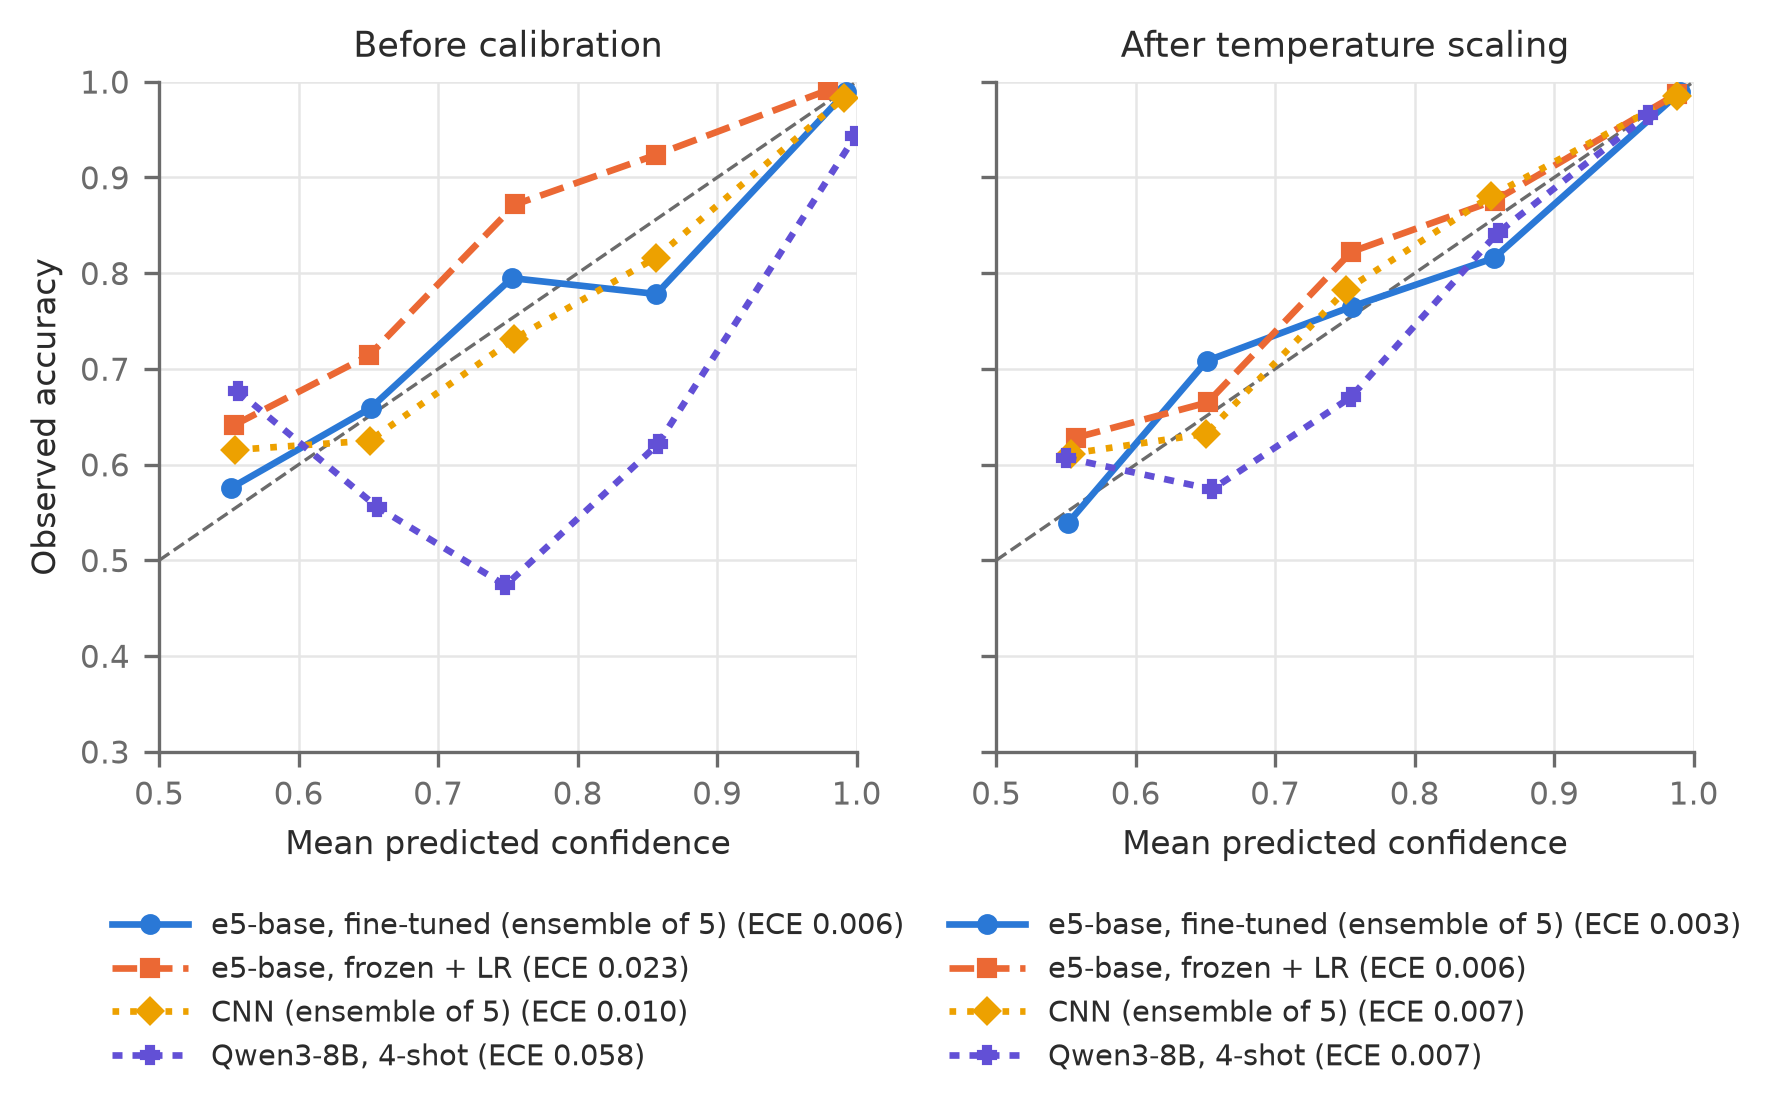

The table this chart was drawn from, first rows:
model, calibrated, bin_lo, bin_hi, n, accuracy, confidence, ece_pooled
e5-base, fine-tuned (ensemble of 5), False, 0.5, 0.6, 73, 0.5753, 0.5512, 0.005822
e5-base, fine-tuned (ensemble of 5), False, 0.6, 0.7, 88, 0.6591, 0.6516, 0.005822
e5-base, fine-tuned (ensemble of 5), False, 0.7, 0.8, 117, 0.7949, 0.7529, 0.005822
e5-base, fine-tuned (ensemble of 5), False, 0.8, 0.9, 239, 0.7782, 0.8564, 0.005822
e5-base, fine-tuned (ensemble of 5), False, 0.9, 1.0, 11095, 0.9889, 0.9922, 0.005822
e5-base, frozen + LR, False, 0.5, 0.6, 209, 0.6411, 0.5536, 0.02305
e5-base, frozen + LR, False, 0.6, 0.7, 273, 0.7143, 0.6507, 0.02305
e5-base, frozen + LR, False, 0.7, 0.8, 429, 0.8718, 0.7552, 0.02305
e5-base, frozen + LR, False, 0.8, 0.9, 968, 0.9236, 0.856, 0.02305
e5-base, frozen + LR, False, 0.9, 1.0, 9733, 0.9913, 0.9793, 0.02305
CNN (ensemble of 5), False, 0.5, 0.6, 143, 0.6154, 0.5543, 0.00965
CNN (ensemble of 5), False, 0.6, 0.7, 152, 0.625, 0.6508, 0.00965
CNN (ensemble of 5), False, 0.7, 0.8, 186, 0.7312, 0.7543, 0.00965
CNN (ensemble of 5), False, 0.8, 0.9, 321, 0.8162, 0.856, 0.00965
CNN (ensemble of 5), False, 0.9, 1.0, 10810, 0.9835, 0.9912, 0.00965
Qwen3-8B, 4-shot, False, 0.5, 0.6, 34, 0.6765, 0.5564, 0.05808
Qwen3-8B, 4-shot, False, 0.6, 0.7, 36, 0.5556, 0.6564, 0.05808
Qwen3-8B, 4-shot, False, 0.7, 0.8, 57, 0.4737, 0.7482, 0.05808
Qwen3-8B, 4-shot, False, 0.8, 0.9, 66, 0.6212, 0.8574, 0.05808
Qwen3-8B, 4-shot, False, 0.9, 1.0, 11419, 0.9435, 0.9992, 0.05808
e5-base, fine-tuned (ensemble of 5), True, 0.5, 0.6, 78, 0.5385, 0.5512, 0.00276
e5-base, fine-tuned (ensemble of 5), True, 0.6, 0.7, 96, 0.7083, 0.6509, 0.00276
e5-base, fine-tuned (ensemble of 5), True, 0.7, 0.8, 132, 0.7652, 0.755, 0.00276
e5-base, fine-tuned (ensemble of 5), True, 0.8, 0.9, 266, 0.8158, 0.8568, 0.00276
e5-base, fine-tuned (ensemble of 5), True, 0.9, 1.0, 11040, 0.9894, 0.9904, 0.00276
e5-base, frozen + LR, True, 0.5, 0.6, 156, 0.6282, 0.5574, 0.006013
e5-base, frozen + LR, True, 0.6, 0.7, 194, 0.6649, 0.6516, 0.006013
e5-base, frozen + LR, True, 0.7, 0.8, 242, 0.8223, 0.7546, 0.006013
e5-base, frozen + LR, True, 0.8, 0.9, 572, 0.8759, 0.8572, 0.006013
e5-base, frozen + LR, True, 0.9, 1.0, 10448, 0.9876, 0.9884, 0.006013
CNN (ensemble of 5), True, 0.5, 0.6, 175, 0.6114, 0.5536, 0.006514
CNN (ensemble of 5), True, 0.6, 0.7, 174, 0.6322, 0.6503, 0.006514
CNN (ensemble of 5), True, 0.7, 0.8, 239, 0.7824, 0.7508, 0.006514
CNN (ensemble of 5), True, 0.8, 0.9, 519, 0.8805, 0.8546, 0.006514
CNN (ensemble of 5), True, 0.9, 1.0, 10505, 0.9854, 0.9884, 0.006514
Qwen3-8B, 4-shot, True, 0.5, 0.6, 173, 0.6069, 0.5503, 0.007213
Qwen3-8B, 4-shot, True, 0.6, 0.7, 209, 0.5742, 0.6549, 0.007213
Qwen3-8B, 4-shot, True, 0.7, 0.8, 279, 0.6703, 0.7541, 0.007213
Qwen3-8B, 4-shot, True, 0.8, 0.9, 786, 0.8422, 0.8595, 0.007213
Qwen3-8B, 4-shot, True, 0.9, 1.0, 10165, 0.9652, 0.9672, 0.007213
